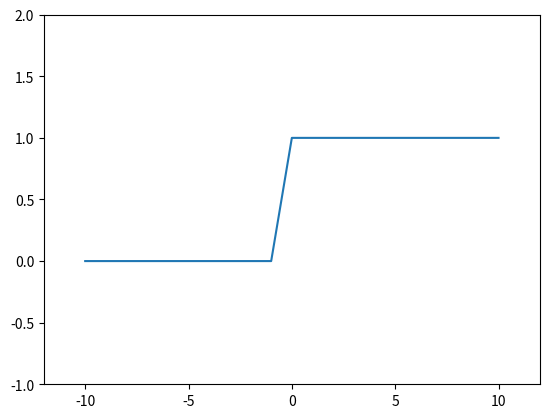
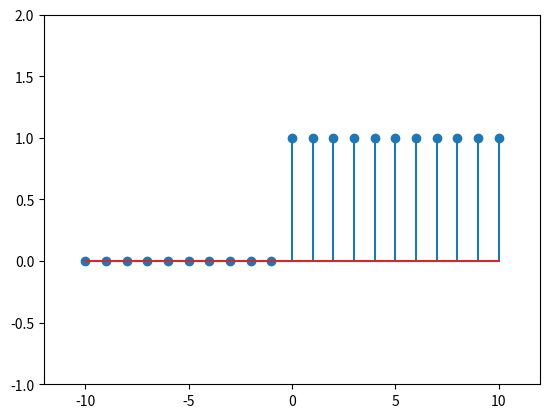
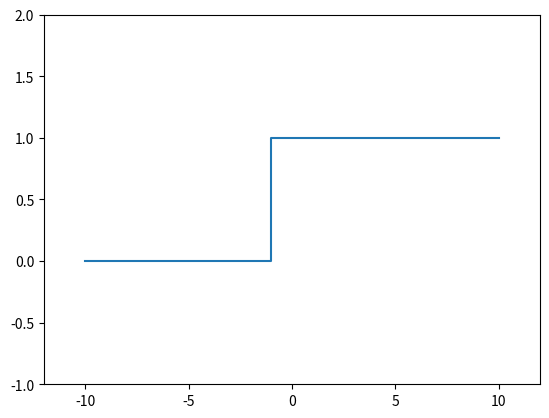

Write Python code to recreate these figures, in order.
# imports
import numpy as np
import matplotlib.pyplot as plt


""" Implementation of the Heaviside step Function
    Defined as the integral of the dirac delta function."""
def _unit_step(n):
    return 0 if n < 0 else 1

# vectorize function for increased performance
unit_step = np.vectorize(_unit_step)

# define input vector
n = np.arange(-10, 11, 1)

u = unit_step(n)

# graph the unit step function
plt.figure()
plt.plot(n, u)
plt.xlim(-12, 12)
plt.ylim(-1, 2)

plt.figure()
plt.stem(n, u)
plt.xlim(-12, 12)
plt.ylim(-1, 2)

plt.figure()
plt.step(n, u)
plt.xlim(-12, 12)
plt.ylim(-1, 2)

plt.show()
